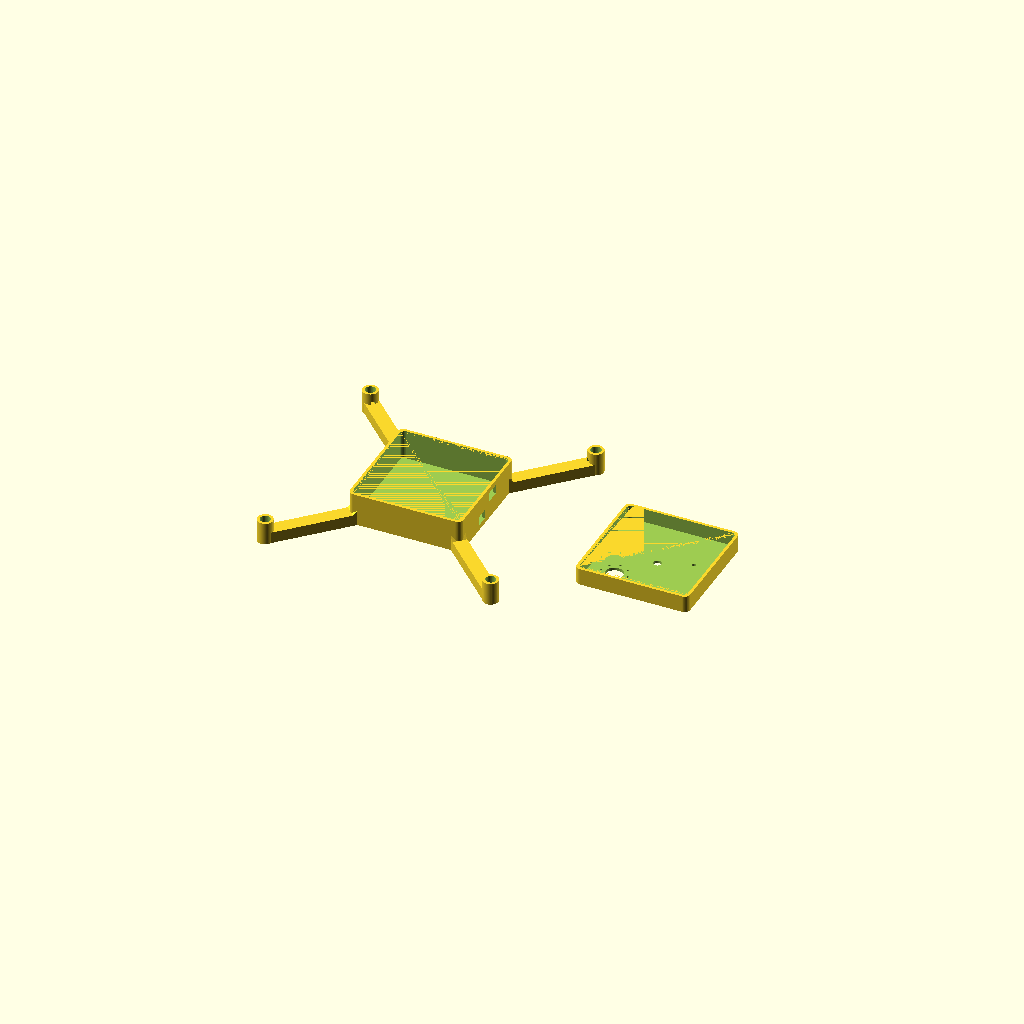
Cell 1 — every parameter at its default value.
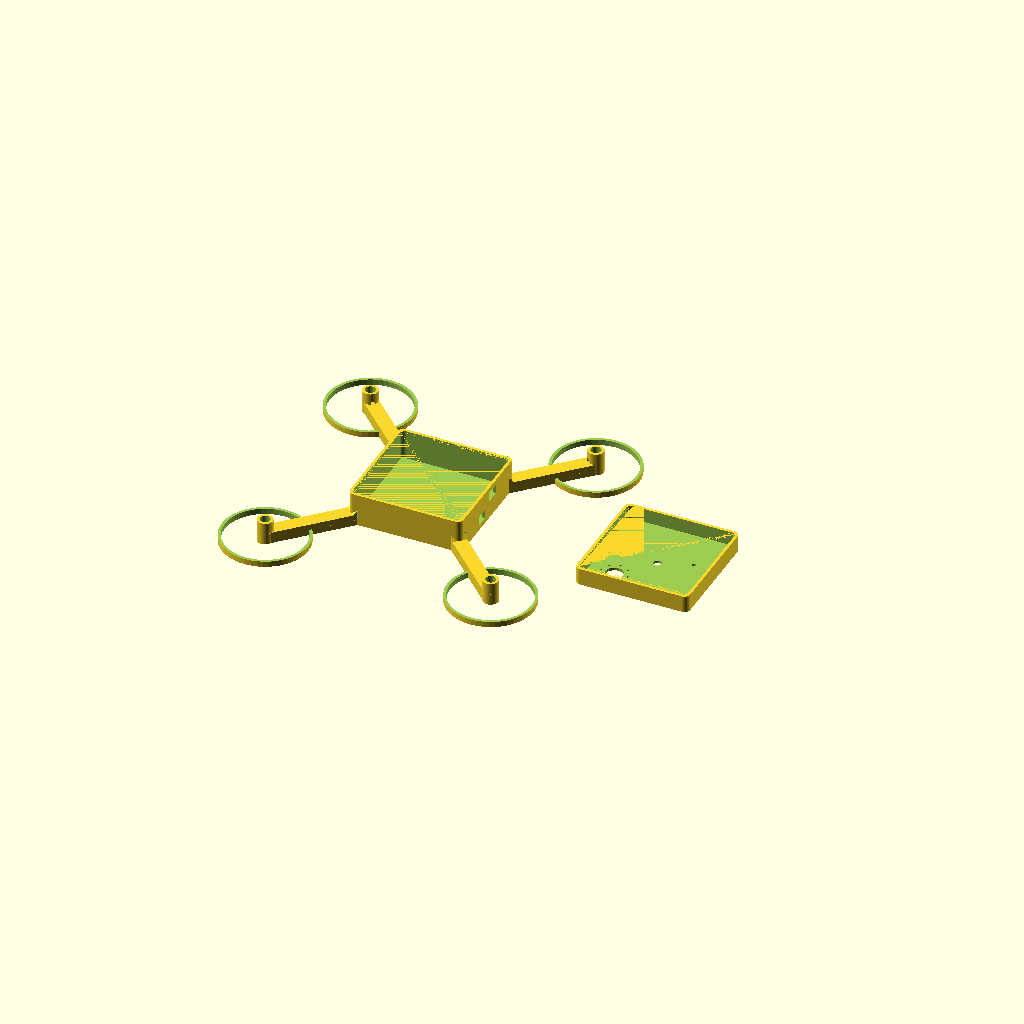
Cell 2 — include_prop_guards set to true, the other parameters unchanged.
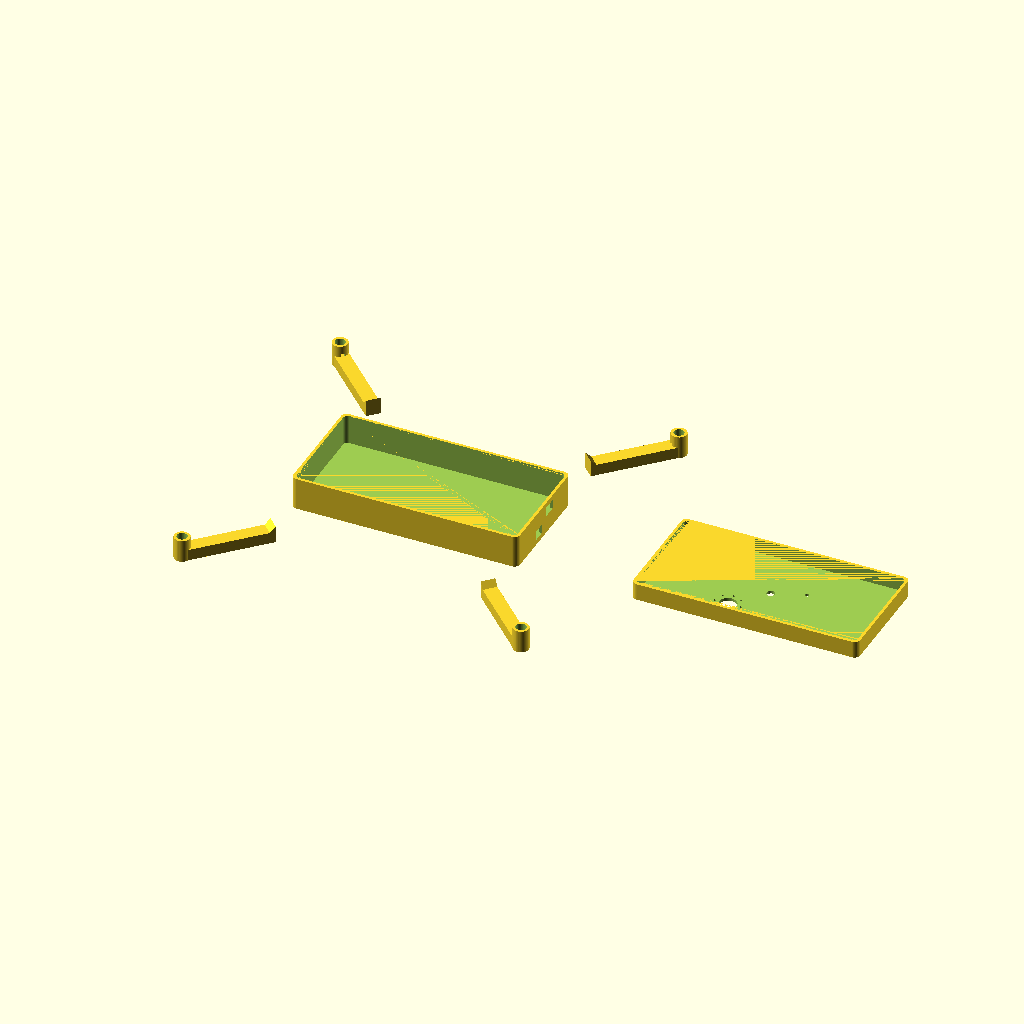
Cell 3: the same model with body_w = 160.
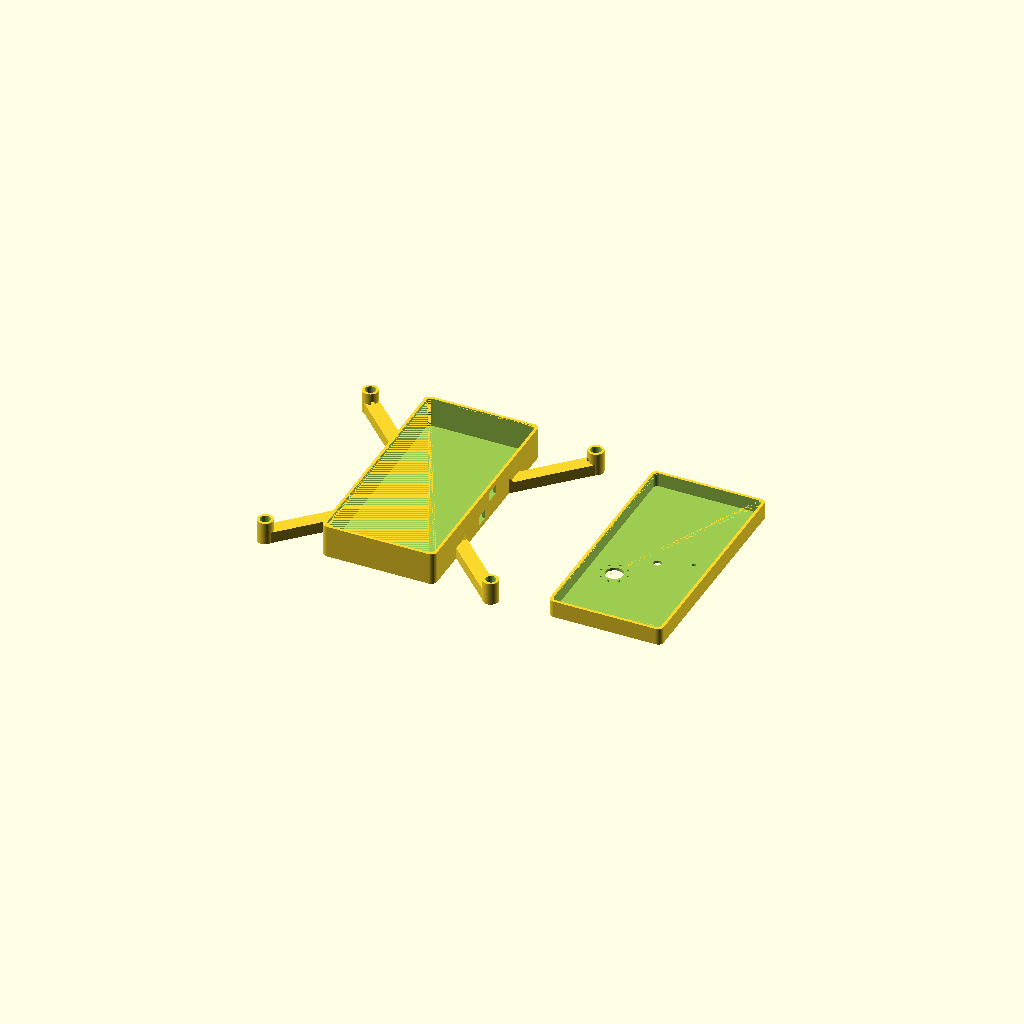
Cell 4: body_d = 160 (everything else at default).
All cells are drawn from one camera (rotation 55°, 0°, 25°, orthographic, colour scheme Cornfield), so only the parameter changes between them.
Source of the model, firmware/3d_shell/aeroswarm_demo_drone.scad:
// AeroSwarm Demo Drone Shell v2 — parametric OpenSCAD (optimized)
//
// Print 2 STL files: bottom (with arms + gussets) + lid (with SysID emboss).
// Render: F5 preview, F6 final, File → Export STL.
//
// To print just the bottom: render only body_bottom_with_arms()
// To print just the lid:    render only lid()
// Side-by-side print:       use print_layout() (default at the bottom)

// ── PARAMETERS ───────────────────────────────────────────────────────────
sysid         = 2;       // 1..5 — drone identifier (embossed on lid)
include_prop_guards = false;   // optional rings around props (heavier print)
include_logo  = true;    // "AeroSwarm" emboss on top lid front edge

body_w        = 80;
body_d        = 80;
body_h        = 35;
lid_h         = 12;
wall          = 2.0;
arm_len       = 60;
arm_w         = 10;
arm_h         = 8;
arm_angle     = 45;      // X-frame
corner_r      = 4;

motor_dia     = 7.2;
motor_depth   = 16;
motor_collar  = 11;
prop_dia      = 55;
prop_guard_w  = 2;       // prop guard wall thickness

bottom_h      = body_h - lid_h;
batt_w        = 22;
batt_d        = 32;
pwr_w         = 42;      // ← MEASURE 134N3P
pwr_d         = 26;

led_dia       = 5.6;
buzzer_dia    = 12.5;
buzzer_x      = -20;
buzzer_y      = 22;
buzzer_holes  = 8;

usb_c_w       = 9.5;
usb_c_h       = 4.5;
micro_usb_w   = 8.5;
micro_usb_h   = 4.5;

peg_dia       = 4;
peg_h         = 3;

// Optimization-specific dims
wifi_slot_w   = 12;      // WiFi antenna clearance window in lid
wifi_slot_d   = 4;
wifi_slot_x   = 22;      // offset: front-right corner where ESP32 antenna sits
wifi_slot_y   = -22;

foot_dia      = 6;       // anti-skid silicone bumper recess
foot_depth    = 1.5;
foot_offset   = 8;       // from each body corner

vent_count    = 6;       // TIP120 cooling vents (bottom slot)
vent_w        = 14;
vent_h        = 1.5;
vent_spacing  = 4;

emboss_h      = 0.8;     // text emboss depth (negative = into lid, positive = raised)

gusset_size   = 12;      // arm-to-body reinforcement gusset

$fn = 48;

// ── HELPER MODULES ───────────────────────────────────────────────────────
module rbox(w, d, h, r) {
    hull() {
        for (x = [-w/2 + r, w/2 - r])
            for (y = [-d/2 + r, d/2 - r])
                translate([x, y, 0]) cylinder(r=r, h=h);
    }
}

module cradle(cx, cy, z, w, d, h) {
    translate([cx, cy, z])
        difference() {
            cube([w, d, h], center=true);
            translate([0, 0, 1.0])
                cube([w - 3, d - 3, h], center=true);
        }
}

// Right-triangle gusset between arm root and body wall.
// Sits on bed (z=0) so it prints supportless.
module gusset(size) {
    translate([0, 0, 0])
        rotate([90, 0, 0])
            linear_extrude(height = arm_w, center = true)
                polygon([[0, 0], [size, 0], [0, size]]);
}

// Label emboss on interior surface (raised text)
module label(x, y, z, txt, sz, rot = 0) {
    translate([x, y, z])
        rotate([0, 0, rot])
            linear_extrude(0.6)
                text(txt, size=sz, halign="center", valign="center",
                     font="Arial:style=Bold");
}

// Arrow pointing toward USB-C (drone "rear")
module arrow_marker(x, y, z, rot = 0) {
    translate([x, y, z])
        rotate([0, 0, rot])
            linear_extrude(0.6)
                polygon([[-3, -2], [3, 0], [-3, 2], [-1, 0]]);
}

// ── BOTTOM SHELL ─────────────────────────────────────────────────────────
module body_bottom_with_arms() {
    difference() {
        union() {
            // Outer shell
            rbox(body_w, body_d, bottom_h, corner_r);

            // Reinforcement gussets at the 4 arm roots (X-frame corners)
            // Arms sit at z=0 (touch bed during print — no overhang, no supports)
            for (a = [arm_angle, arm_angle + 90, arm_angle + 180, arm_angle + 270]) {
                rotate([0, 0, a])
                    translate([body_w * sqrt(2)/2 - 6, 0, 0])
                        gusset(gusset_size);
            }

            // 4 arms at X corners, FLAT ON BED (z = 0 to arm_h)
            for (a = [arm_angle, arm_angle + 90, arm_angle + 180, arm_angle + 270]) {
                rotate([0, 0, a])
                    translate([body_w * sqrt(2)/2 - 4, 0, 0])
                        arm_with_motor_mount();
            }

            // Optional prop guards (rings around each motor)
            if (include_prop_guards) {
                for (a = [arm_angle, arm_angle + 90, arm_angle + 180, arm_angle + 270]) {
                    rotate([0, 0, a])
                        translate([body_w * sqrt(2)/2 - 4 + arm_len, 0, 0])
                            prop_guard();
                }
            }

        }

        // ── Subtractive cutouts ──────────────────────────────────────────
        // Hollow interior
        translate([0, 0, wall])
            rbox(body_w - 2*wall, body_d - 2*wall,
                 bottom_h - wall + 0.01, corner_r - 1);

        // USB-C cutout — REAR wall (+X), upper half (aligns with ESP32 top tier)
        translate([body_w/2, 8, bottom_h - 7])
            cube([wall*2 + 1, usb_c_w + 1, usb_c_h + 2], center=true);

        // Micro-USB cutout — SAME REAR wall (+X), lower half (134N3P bottom tier)
        translate([body_w/2, -8, 7])
            cube([wall*2 + 1, micro_usb_w + 1, micro_usb_h + 2], center=true);



        // Anti-skid feet recesses (bottom of shell)
        for (x = [-body_w/2 + foot_offset, body_w/2 - foot_offset])
            for (y = [-body_d/2 + foot_offset, body_d/2 - foot_offset])
                translate([x, y, -0.01])
                    cylinder(d=foot_dia, h=foot_depth + 0.01);

        // TIP120 cooling vents (slots on bottom under TIP120 cradle position)
        for (i = [0 : vent_count - 1])
            translate([10 + (i - (vent_count-1)/2) * vent_spacing,
                       0, -0.01])
                cube([vent_w, vent_h, wall + 0.1], center=true);
    }

    // ── ADDITIVE INTERIOR FEATURES (placed AFTER hollow subtraction) ─────
    // Layout — 2 tiers stacked at REAR (+X side, USB cutouts here):
    //   TOP TIER (~z=14-20): ESP32 with USB-C pointing +X (rear)
    //   BOT TIER (~z=2-12): 134N3P with Micro-USB pointing +X (rear)
    //   FRONT (-X side): battery in cradle, swappable


}

module arm_with_motor_mount() {
    union() {
        // Arm bar — sits from z=0 to z=arm_h (flat on bed for printing)
        translate([arm_len/2, 0, arm_h/2])
            cube([arm_len, arm_w, arm_h], center=true);

        // Motor mount collar at arm tip (rises vertically from arm top)
        translate([arm_len, 0, 0])
            difference() {
                cylinder(d=motor_collar, h=motor_depth);
                translate([0, 0, -0.1])
                    cylinder(d=motor_dia, h=motor_depth + 0.2);
                // Wire pass-through slot toward arm
                translate([-motor_collar/2, 0, motor_depth/2])
                    cube([motor_collar, 2.5, 4], center=true);
            }
    }
}

// Prop guard — ring around motor with 4 thin struts
module prop_guard() {
    guard_dia = prop_dia + 6;
    guard_h = arm_h;
    difference() {
        cylinder(d=guard_dia, h=guard_h);
        translate([0, 0, -0.1])
            cylinder(d=guard_dia - 2*prop_guard_w, h=guard_h + 0.2);
        // Cut top half so prop has clearance (we only need lower half ring)
        translate([-guard_dia, -guard_dia, guard_h/2])
            cube([guard_dia*2, guard_dia*2, guard_h]);
    }
    // Connecting strut to arm
    translate([-guard_dia/2 + prop_guard_w, 0, guard_h/2])
        cube([prop_guard_w * 2, 3, guard_h], center=true);
}

// ── TOP LID ──────────────────────────────────────────────────────────────
module lid() {
    difference() {
        rbox(body_w, body_d, lid_h, corner_r);

        // Hollow underside
        translate([0, 0, -0.01])
            rbox(body_w - 2*wall, body_d - 2*wall,
                 lid_h - wall, corner_r - 1);

        // LED RGB window (center top)
        translate([0, 0, -0.1])
            cylinder(d=led_dia, h=lid_h + 0.2);

        // Buzzer main hole
        translate([buzzer_x, buzzer_y, -0.1])
            cylinder(d=buzzer_dia, h=lid_h + 0.2);
        // Buzzer vent ring
        translate([buzzer_x, buzzer_y, -0.1])
            for (a = [0:360/buzzer_holes:359])
                rotate([0, 0, a])
                    translate([buzzer_dia/2 + 3, 0, 0])
                        cylinder(d=1.5, h=lid_h + 0.2);

        // BOOT button access (above ESP32 GPIO9 button)
        translate([22, -8, -0.1])
            cylinder(d=3, h=lid_h + 0.2);

        // WiFi antenna clearance slot (above ESP32 PCB antenna position)
        translate([wifi_slot_x, wifi_slot_y, -0.1])
            cube([wifi_slot_w, wifi_slot_d, lid_h + 0.2], center=true);



        // AeroSwarm logo (front-side wall outer face) — keep recessed too
        if (include_logo) {
            translate([0, -body_d/2 + 0.6, lid_h/2])
                rotate([90, 0, 0])
                    linear_extrude(0.7)
                        text("AeroSwarm", size=4, halign="center", valign="center");
        }
    }


}

// ── PRINT LAYOUTS ────────────────────────────────────────────────────────
module print_layout() {
    body_bottom_with_arms();
    // Lid flipped upside-down for printing:
    //  - text-recess sits on bed (first layer = color A → fills SysID number)
    //  - alignment pegs face UP (vertical cylinders, no overhang)
    //  - flat lid top becomes the build-plate-facing surface (clean finish)
    translate([body_w + 80, 0, lid_h])
        rotate([180, 0, 0])
            lid();
}

module assembled() {
    body_bottom_with_arms();
    translate([0, 0, bottom_h + 0.5])
        lid();
}

// ── RENDER ────────────────────────────────────────────────────────────────
// CLI: openscad -o output.stl -D 'render_target="bottom"' -D 'sysid=2' file.scad
// Targets: "layout" | "bottom" | "lid" | "assembled"
render_target = "layout";

if      (render_target == "layout")    print_layout();
else if (render_target == "bottom")    body_bottom_with_arms();
else if (render_target == "lid")
    // Output lid in print-ready orientation (upside-down):
    // text-recess on bed for color change, pegs face up (no overhang)
    translate([0, 0, lid_h])
        rotate([180, 0, 0])
            lid();
else if (render_target == "lid_upright") lid();   // for visual / fit-check only
else if (render_target == "assembled") assembled();
else                                    print_layout();
Parameter table extracted from the source (name, type, default, range or options):
sysid: number, default 2
include_prop_guards: bool, default false
include_logo: bool, default true
body_w: number, default 80
body_d: number, default 80
body_h: number, default 35
lid_h: number, default 12
wall: number, default 2
arm_len: number, default 60
arm_w: number, default 10
arm_h: number, default 8
arm_angle: number, default 45
corner_r: number, default 4
motor_dia: number, default 7.2
motor_depth: number, default 16
motor_collar: number, default 11
prop_dia: number, default 55
prop_guard_w: number, default 2
batt_w: number, default 22
batt_d: number, default 32
pwr_w: number, default 42
pwr_d: number, default 26
led_dia: number, default 5.6
buzzer_dia: number, default 12.5
buzzer_x: number, default -20
buzzer_y: number, default 22
buzzer_holes: number, default 8
usb_c_w: number, default 9.5
usb_c_h: number, default 4.5
micro_usb_w: number, default 8.5
micro_usb_h: number, default 4.5
peg_dia: number, default 4
peg_h: number, default 3
wifi_slot_w: number, default 12
wifi_slot_d: number, default 4
wifi_slot_x: number, default 22
wifi_slot_y: number, default -22
foot_dia: number, default 6
foot_depth: number, default 1.5
foot_offset: number, default 8
vent_count: number, default 6
vent_w: number, default 14
vent_h: number, default 1.5
vent_spacing: number, default 4
emboss_h: number, default 0.8
gusset_size: number, default 12
